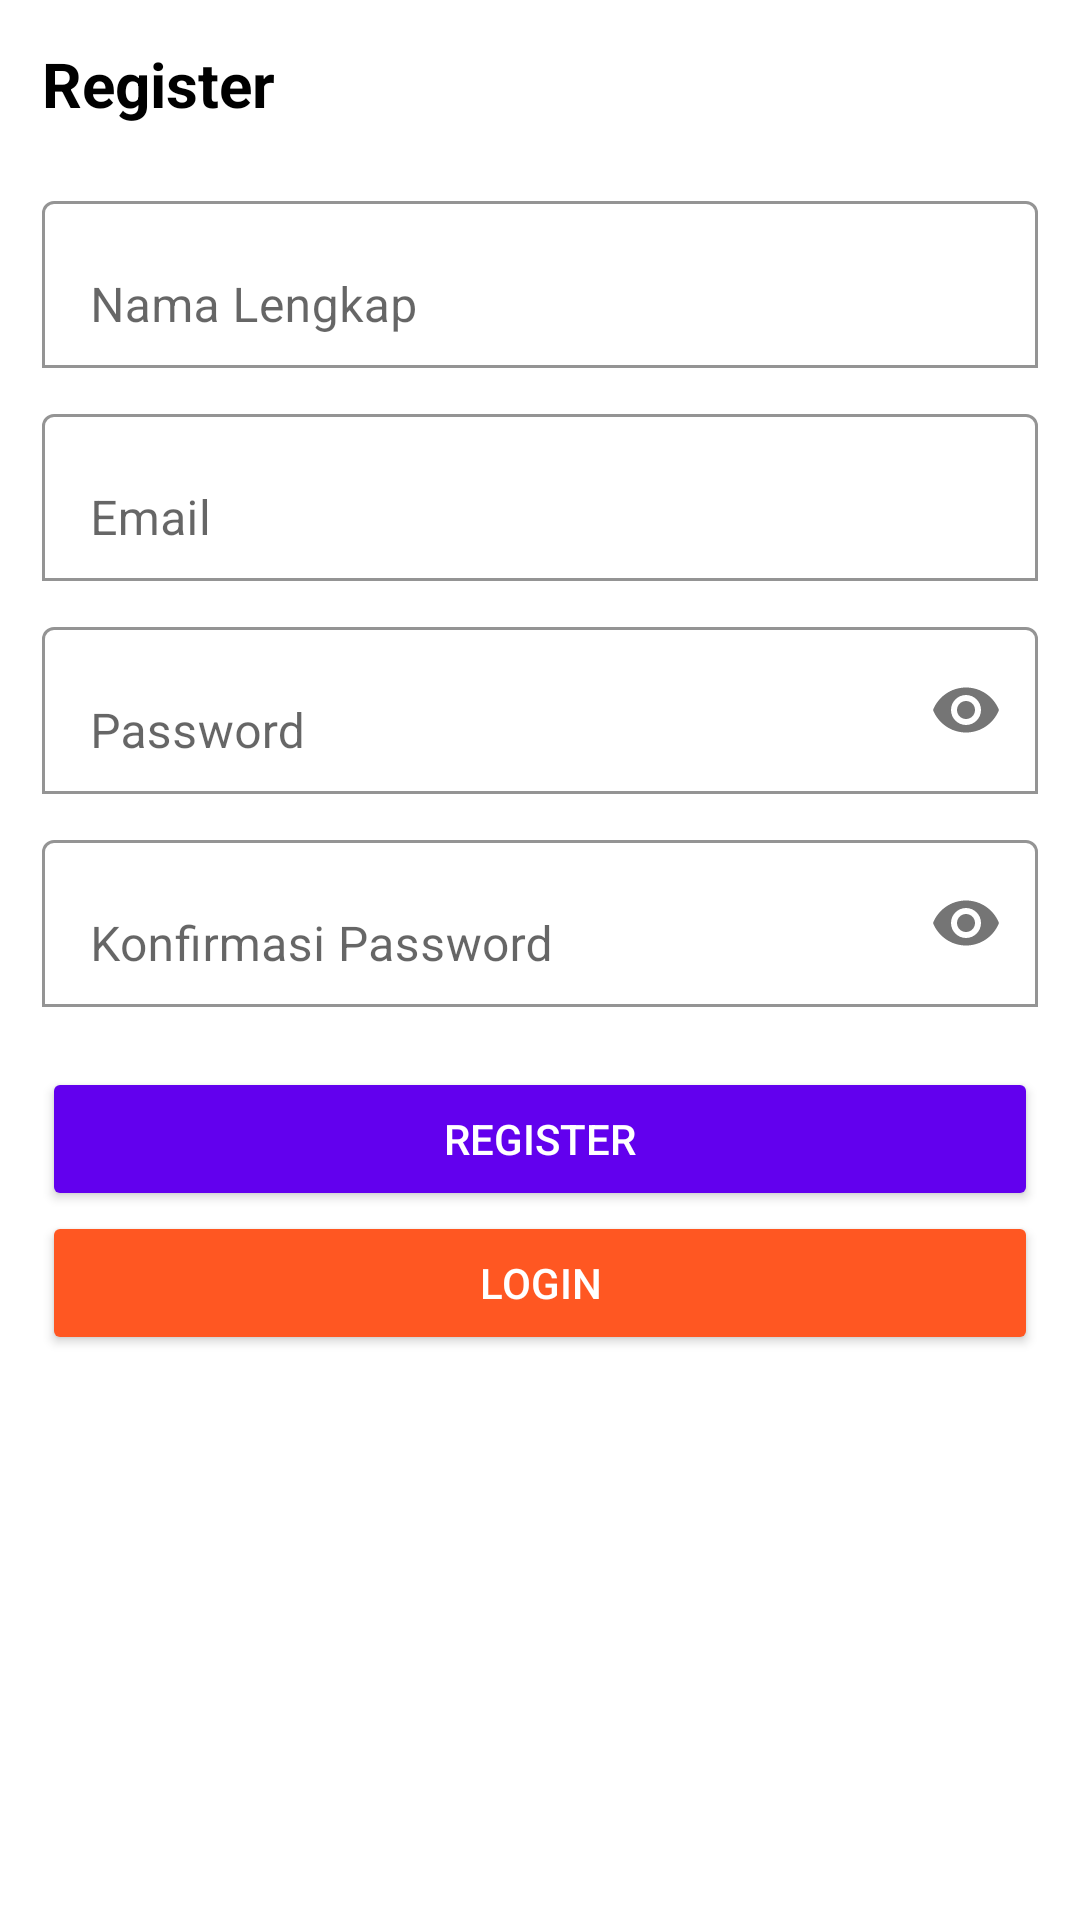

Produce the Android XML layout that renders to this screen, including the resource entries it uses.
<!-- AndroidManifest.xml: application theme Theme.Musikku -->
<!-- res/layout/activity_register.xml -->
<?xml version="1.0" encoding="utf-8"?>
<ScrollView xmlns:android="http://schemas.android.com/apk/res/android"
    xmlns:app="http://schemas.android.com/apk/res-auto"
    xmlns:tools="http://schemas.android.com/tools"
    android:layout_width="match_parent"
    android:layout_height="match_parent"
    tools:context=".RegisterActivity">

    <LinearLayout
        android:layout_width="match_parent"
        android:layout_height="wrap_content"
        android:orientation="vertical"
        android:padding="14dp">
        <TextView
            android:layout_width="match_parent"
            android:layout_height="wrap_content"
            android:text="Register"
            android:textColor="@color/black"
            android:textStyle="bold"
            android:textSize="10pt"/>
        <com.google.android.material.textfield.TextInputLayout
            android:layout_width="match_parent"
            android:layout_height="wrap_content"
            android:layout_marginTop="20dp"
            app:boxBackgroundMode="outline"
            app:boxBackgroundColor="@color/white">
            <EditText
                android:id="@+id/name"
                android:layout_width="match_parent"
                android:layout_height="wrap_content"
                android:hint="Nama Lengkap"
                android:inputType="textPersonName"/>
        </com.google.android.material.textfield.TextInputLayout>
        <com.google.android.material.textfield.TextInputLayout
            android:layout_width="match_parent"
            android:layout_height="wrap_content"
            android:layout_marginTop="10dp"
            app:boxBackgroundColor="@color/white"
            app:boxBackgroundMode="outline">
            <EditText
                android:id="@+id/email"
                android:layout_width="match_parent"
                android:layout_height="wrap_content"
                android:hint="Email"
                android:inputType="textEmailAddress"/>
        </com.google.android.material.textfield.TextInputLayout>
        <com.google.android.material.textfield.TextInputLayout
            android:layout_width="match_parent"
            android:layout_height="wrap_content"
            android:layout_marginTop="10dp"
            app:boxBackgroundColor="@color/white"
            app:boxBackgroundMode="outline"
            app:passwordToggleEnabled="true">
            <EditText
                android:id="@+id/password"
                android:layout_width="match_parent"
                android:layout_height="wrap_content"
                android:hint="Password"
                android:inputType="textPassword"/>
        </com.google.android.material.textfield.TextInputLayout>
        <com.google.android.material.textfield.TextInputLayout
            android:layout_width="match_parent"
            android:layout_height="wrap_content"
            android:layout_marginTop="10dp"
            app:boxBackgroundMode="outline"
            app:boxBackgroundColor="@color/white"
            app:passwordToggleEnabled="true">
            <EditText
                android:id="@+id/password_conf"
                android:layout_width="match_parent"
                android:layout_height="wrap_content"
                android:hint="Konfirmasi Password"
                android:inputType="textPassword"/>
        </com.google.android.material.textfield.TextInputLayout>
        <Button
            android:id="@+id/btn_registerR"
            android:layout_width="match_parent"
            android:layout_height="wrap_content"
            android:layout_marginTop="20dp"
            android:backgroundTint="@color/purple_500"
            android:textColor="@color/white"
            android:text="Register"/>
        <Button
            android:id="@+id/btn_loginR"
            android:layout_width="match_parent"
            android:layout_height="wrap_content"
            android:backgroundTint="#FF5722"
            android:textColor="@color/white"
            android:text="Login"/>
    </LinearLayout>

</ScrollView>
<!-- resources referenced by this layout -->
<resources>
  <color name="black">#FF000000</color>
  <color name="purple_500">#FF6200EE</color>
  <color name="white">#FFFFFFFF</color>
  <style name="Theme.Musikku" parent="Theme.MaterialComponents.DayNight.NoActionBar">
          
          <item name="colorPrimary">@color/purple_500</item>
          <item name="colorPrimaryVariant">@color/purple_700</item>
          <item name="colorOnPrimary">@color/white</item>
          
          <item name="colorSecondary">@color/teal_200</item>
          <item name="colorSecondaryVariant">@color/teal_700</item>
          <item name="colorOnSecondary">@color/black</item>
          
          <item name="android:statusBarColor" tools:targetApi="l">?attr/colorPrimaryVariant</item>
          
      </style>
  <color name="purple_700">#FF3700B3</color>
  <color name="teal_200">#FF03DAC5</color>
  <color name="teal_700">#FF018786</color>
</resources>
